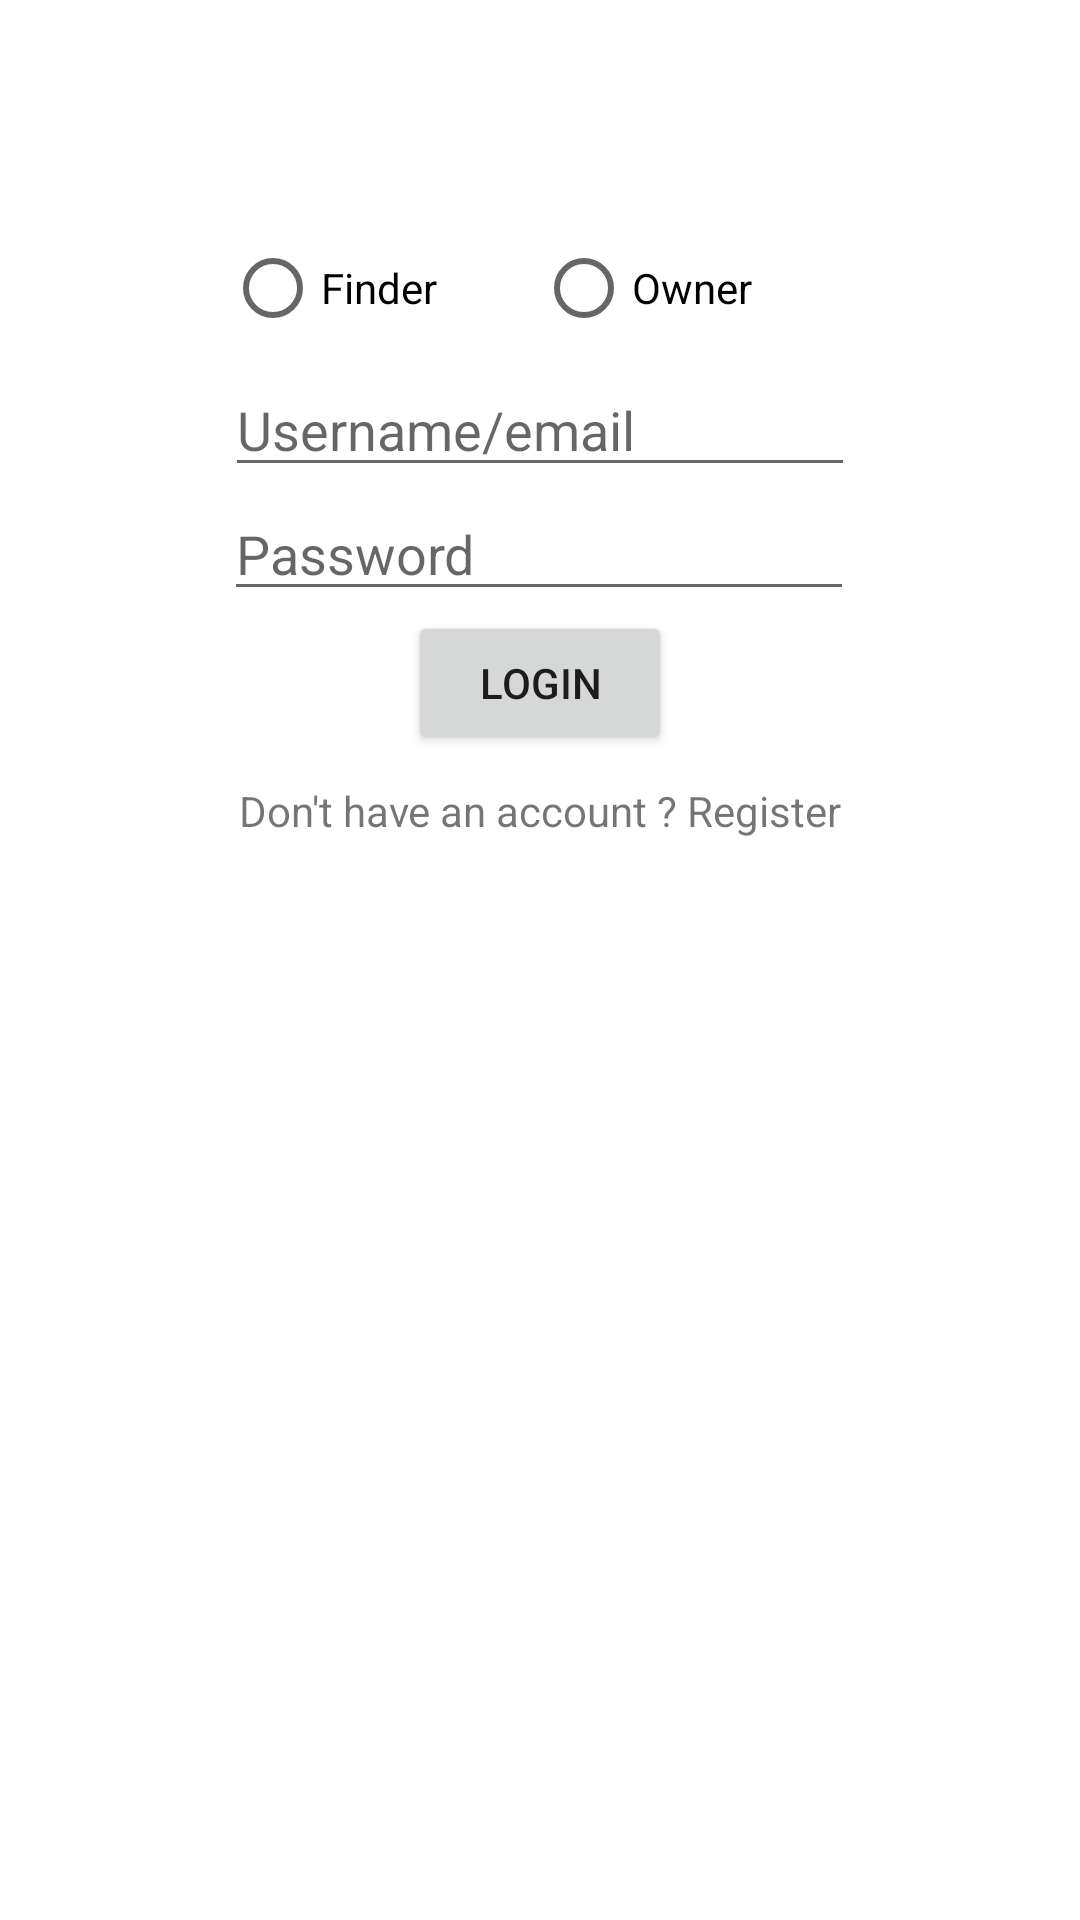

Write the Android layout XML for this screen, with the resource values it uses.
<!-- AndroidManifest.xml: application theme Theme.SparePark -->
<!-- res/layout/activity_login.xml -->
<?xml version="1.0" encoding="utf-8"?>
<androidx.constraintlayout.widget.ConstraintLayout xmlns:android="http://schemas.android.com/apk/res/android"
    xmlns:tools="http://schemas.android.com/tools"
    xmlns:app="http://schemas.android.com/apk/res-auto"
        android:layout_width="match_parent"
        android:layout_height="match_parent"
        tools:context=".ui.LoginActivity">

        <RadioGroup
            android:id="@+id/radioGroup"
            android:layout_width="209dp"
            android:layout_height="49dp"
            android:layout_marginTop="72dp"
            android:orientation="horizontal"
            app:layout_constraintEnd_toEndOf="parent"
            app:layout_constraintHorizontal_bias="0.497"
            app:layout_constraintStart_toStartOf="parent"
            app:layout_constraintTop_toTopOf="parent">

            <RadioButton
                android:id="@+id/rbFinder"
                android:layout_width="wrap_content"
                android:layout_height="wrap_content"
                android:layout_weight="1"
                android:text="Finder" />

            <RadioButton
                android:id="@+id/rbOwner"
                android:layout_width="wrap_content"
                android:layout_height="wrap_content"
                android:layout_weight="1"
                android:text="Owner" />
        </RadioGroup>

        <EditText
            android:id="@+id/username"
            android:layout_width="wrap_content"
            android:layout_height="wrap_content"
            android:ems="10"
            android:inputType="textPersonName"
            android:hint="Username/email"
            app:layout_constraintBottom_toTopOf="@+id/password"
            app:layout_constraintEnd_toEndOf="parent"
            app:layout_constraintStart_toStartOf="parent"
            app:layout_constraintTop_toBottomOf="@+id/radioGroup" />

        <EditText
            android:id="@+id/password"
            android:layout_width="wrap_content"
            android:layout_height="wrap_content"
            android:ems="10"
            android:hint="Password"
            android:inputType="textPassword"
            app:layout_constraintEnd_toEndOf="parent"
            app:layout_constraintHorizontal_bias="0.497"
            app:layout_constraintStart_toStartOf="parent"
            app:layout_constraintTop_toBottomOf="@+id/username"
            tools:layout_editor_absoluteY="232dp" />

    <Button
        android:id="@+id/loginBtn"
        android:layout_width="wrap_content"
        android:layout_height="wrap_content"
        android:text="LOGIN"
        app:layout_constraintEnd_toEndOf="parent"
        app:layout_constraintStart_toStartOf="parent"
        app:layout_constraintTop_toBottomOf="@+id/password" />

    <TextView
        android:id="@+id/textView"
        android:layout_width="wrap_content"
        android:layout_height="wrap_content"
        android:layout_marginTop="9dp"
        android:text="Don't have an account ? Register"
        app:layout_constraintEnd_toEndOf="parent"
        app:layout_constraintStart_toStartOf="parent"
        app:layout_constraintTop_toBottomOf="@+id/loginBtn" />


</androidx.constraintlayout.widget.ConstraintLayout>
<!-- resources referenced by this layout -->
<resources>
  <style name="Theme.SparePark" parent="Theme.MaterialComponents.DayNight.DarkActionBar">
          
          <item name="colorPrimary">@color/purple_500</item>
          <item name="colorPrimaryVariant">@color/purple_700</item>
          <item name="colorOnPrimary">@color/white</item>
          
          <item name="colorSecondary">@color/teal_200</item>
          <item name="colorSecondaryVariant">@color/teal_700</item>
          <item name="colorOnSecondary">@color/black</item>
          
          <item name="android:statusBarColor" tools:targetApi="l">?attr/colorPrimaryVariant</item>
          
      </style>
  <!-- not gathered from this repository: default colours our renderer supplied (Android Studio template values) -->
  <color name="purple_500">#FF6200EE</color>
  <color name="purple_700">#FF3700B3</color>
  <color name="teal_200">#FF03DAC5</color>
  <color name="teal_700">#FF018786</color>
  <color name="black">#FF000000</color>
  <color name="white">#FFFFFFFF</color>
</resources>
